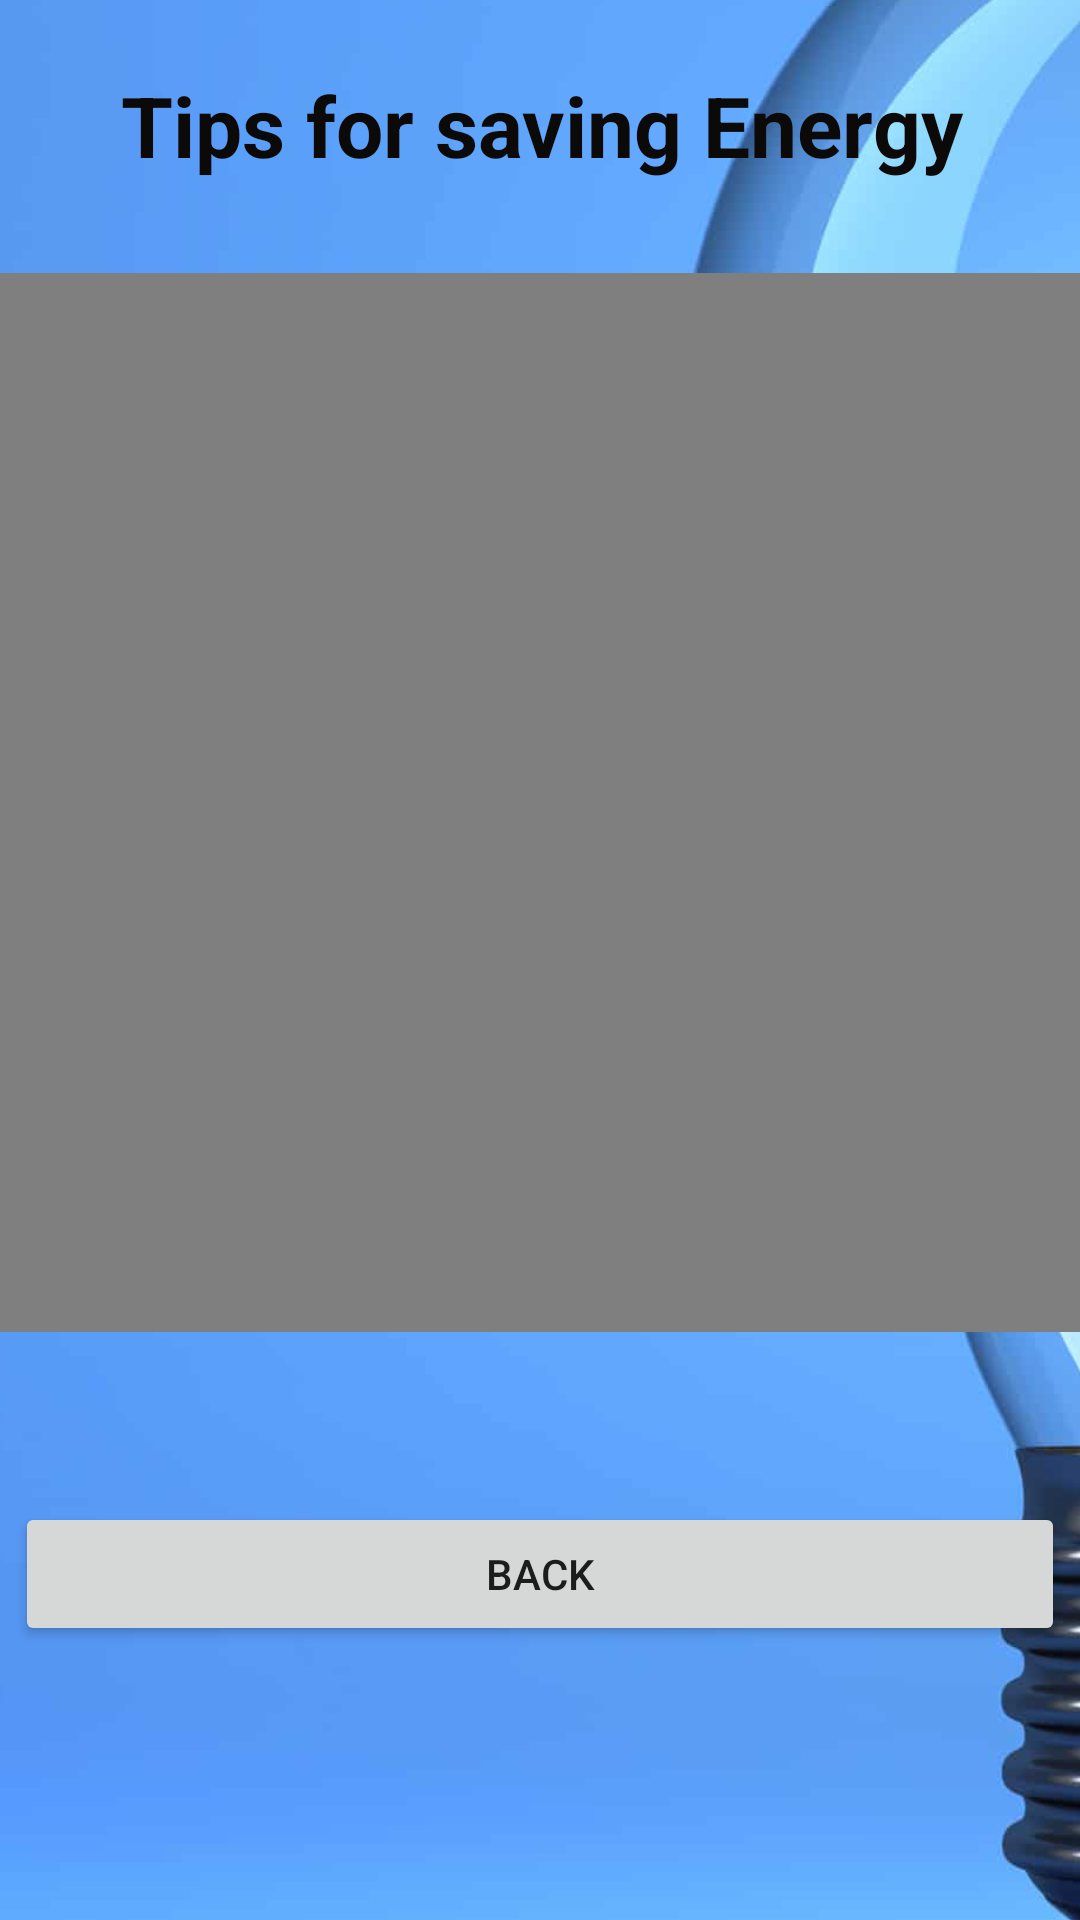

Here is an Android app screen rendered from its layout file. Give the layout XML and the strings, colors and styles it references.
<!-- AndroidManifest.xml: application theme Theme.EnergyCalc -->
<!-- res/layout/activity_video_tips.xml -->
<?xml version="1.0" encoding="utf-8"?>
<androidx.constraintlayout.widget.ConstraintLayout xmlns:android="http://schemas.android.com/apk/res/android"
    xmlns:app="http://schemas.android.com/apk/res-auto"
    xmlns:tools="http://schemas.android.com/tools"
    android:layout_width="match_parent"
    android:layout_height="match_parent"
    tools:context=".VideoTips">

    <ImageView
        android:id="@+id/imageView4"
        android:layout_width="444dp"
        android:layout_height="844dp"
        app:layout_constraintBottom_toBottomOf="parent"
        app:layout_constraintEnd_toEndOf="parent"
        app:layout_constraintHorizontal_bias="0.515"
        app:layout_constraintStart_toStartOf="parent"
        app:layout_constraintTop_toTopOf="parent"
        app:layout_constraintVertical_bias="0.504"
        app:srcCompat="@drawable/background" />

    <TextView
        android:id="@+id/head_home"
        android:layout_width="379dp"
        android:layout_height="38dp"
        android:text="Tips for saving Energy"
        android:textAlignment="center"
        android:textColor="#0C0909"
        android:textColorHint="#9F3C3C"
        android:textSize="28sp"
        android:textStyle="bold"
        app:layout_constraintBottom_toBottomOf="parent"
        app:layout_constraintEnd_toEndOf="parent"
        app:layout_constraintStart_toStartOf="parent"
        app:layout_constraintTop_toTopOf="parent"
        app:layout_constraintVertical_bias="0.038" />

    <Button
        android:id="@+id/backtotips"
        android:layout_width="350dp"
        android:layout_height="wrap_content"
        android:text="Back"
        app:layout_constraintBottom_toBottomOf="parent"
        app:layout_constraintEnd_toEndOf="parent"
        app:layout_constraintHorizontal_bias="0.488"
        app:layout_constraintStart_toStartOf="parent"
        app:layout_constraintTop_toTopOf="parent"
        app:layout_constraintVertical_bias="0.846" />

    <androidx.constraintlayout.widget.Guideline
        android:id="@+id/guideline"
        android:layout_width="wrap_content"
        android:layout_height="wrap_content"
        android:orientation="horizontal"
        app:layout_constraintGuide_percent="0.45" />

    <androidx.constraintlayout.widget.Guideline
        android:id="@+id/guideline2"
        android:layout_width="wrap_content"
        android:layout_height="wrap_content"
        android:orientation="horizontal"
        app:layout_constraintGuide_percent="0.1" />

    <androidx.constraintlayout.widget.Guideline
        android:id="@+id/guideline3"
        android:layout_width="wrap_content"
        android:layout_height="wrap_content"
        android:orientation="horizontal"
        app:layout_constraintGuide_percent="0.77" />

    <androidx.constraintlayout.widget.Guideline
        android:id="@+id/guideline4"
        android:layout_width="wrap_content"
        android:layout_height="wrap_content"
        android:orientation="horizontal"
        app:layout_constraintGuide_percent="0.55" />

    <androidx.constraintlayout.widget.Guideline
        android:id="@+id/guideline5"
        android:layout_width="wrap_content"
        android:layout_height="wrap_content"
        android:orientation="horizontal"
        app:layout_constraintGuide_percent="0.35" />

    <androidx.constraintlayout.widget.Guideline
        android:id="@+id/guideline6"
        android:layout_width="wrap_content"
        android:layout_height="wrap_content"
        android:orientation="horizontal"
        app:layout_constraintGuide_percent="0.64" />

    <VideoView
        android:id="@+id/videoView"
        android:layout_width="411dp"
        android:layout_height="353dp"
        app:layout_constraintBottom_toBottomOf="@+id/imageView4"
        app:layout_constraintEnd_toEndOf="parent"
        app:layout_constraintHorizontal_bias="0.0"
        app:layout_constraintStart_toStartOf="parent"
        app:layout_constraintTop_toTopOf="parent"
        app:layout_constraintVertical_bias="0.234" />


</androidx.constraintlayout.widget.ConstraintLayout>
<!-- resources referenced by this layout -->
<resources>
  <!-- drawable background: png bitmap (drawable, 205287 bytes) -->
  <style name="Theme.EnergyCalc" parent="Theme.MaterialComponents.DayNight.NoActionBar">
          
          <item name="colorPrimary">@color/purple_500</item>
          <item name="colorPrimaryVariant">@color/purple_700</item>
          <item name="colorOnPrimary">@color/white</item>
          
          <item name="colorSecondary">@color/teal_200</item>
          <item name="colorSecondaryVariant">@color/teal_700</item>
          <item name="colorOnSecondary">@color/black</item>
          
          <item name="android:statusBarColor">?attr/colorPrimaryVariant</item>
          
  
  
  
  
  
  
  
      </style>
  <!-- not gathered from this repository: default colours our renderer supplied (Android Studio template values) -->
  <color name="purple_500">#FF6200EE</color>
  <color name="purple_700">#FF3700B3</color>
  <color name="teal_200">#FF03DAC5</color>
  <color name="teal_700">#FF018786</color>
  <color name="black">#FF000000</color>
  <color name="white">#FFFFFFFF</color>
</resources>
